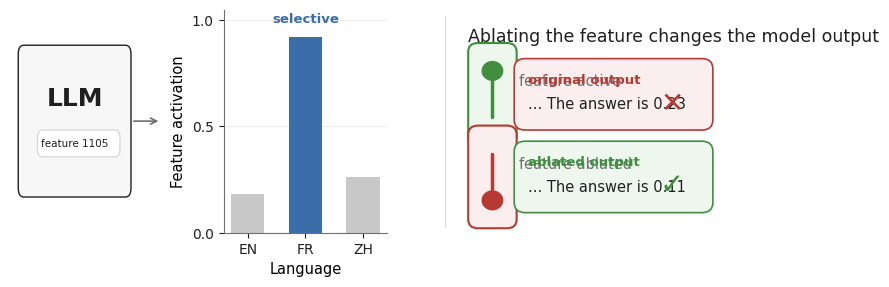

Reproduce this figure in Python.
import matplotlib.pyplot as plt
from matplotlib.patches import FancyBboxPatch, Rectangle, Circle
from matplotlib.lines import Line2D
import matplotlib as mpl

# ----------------------------
# Editable figure parameters
# ----------------------------
feature_id = "1105"

languages = ["EN", "FR", "ZH"]
activations = [0.18, 0.92, 0.26]   # illustrative values
highlight_lang = "FR"

baseline_output = "... The answer is 0.23"
ablated_output = "... The answer is 0.11"

out_base = "feature_1105_ablation_figure"

# ----------------------------
# Style
# ----------------------------
mpl.rcParams.update({
    "font.family": "DejaVu Sans",
    "font.size": 11,
    "axes.linewidth": 0.8,
    "xtick.major.width": 0.8,
    "ytick.major.width": 0.8,
})

ink = "#1f1f1f"
muted = "#6f6f6f"
light = "#f7f7f7"
line = "#d9d9d9"

blue = "#3b6ea8"
blue_light = "#e8f0fa"

green = "#3f8f3f"
green_light = "#edf7ed"

red = "#b63a32"
red_light = "#faeeee"


# ----------------------------
# Helper drawing functions
# ----------------------------
def rounded_box(ax, xy, w, h, fc="white", ec=ink, lw=1.0, radius=0.08):
    box = FancyBboxPatch(
        xy, w, h,
        boxstyle=f"round,pad=0.02,rounding_size={radius}",
        facecolor=fc,
        edgecolor=ec,
        linewidth=lw,
        transform=ax.transAxes,
        clip_on=False,
    )
    ax.add_patch(box)
    return box


def draw_switch(ax, center, on=True, scale=1.0):
    """
    Draw a vertical toggle switch in axes coordinates.
    """
    cx, cy = center
    w = 0.16 * scale
    h = 0.42 * scale

    color = green if on else red
    fill = green_light if on else red_light

    rounded_box(
        ax,
        (cx - w / 2, cy - h / 2),
        w,
        h,
        fc=fill,
        ec=color,
        lw=1.5,
        radius=0.04 * scale,
    )

    knob_r = 0.045 * scale
    knob_y = cy + h * 0.25 if on else cy - h * 0.25

    ax.add_line(Line2D(
        [cx, cx],
        [cy - h * 0.24, cy + h * 0.24],
        transform=ax.transAxes,
        color=color,
        linewidth=2.5 * scale,
        solid_capstyle="round",
        clip_on=False,
    ))

    ax.add_patch(Circle(
        (cx, knob_y),
        knob_r,
        transform=ax.transAxes,
        facecolor=color,
        edgecolor="none",
        clip_on=False,
    ))


def output_box(ax, xy, text, color, fill, label):
    """
    Draw a small model-output card.
    """
    x, y = xy
    rounded_box(ax, (x, y), 0.78, 0.28, fc=fill, ec=color, lw=1.2, radius=0.045)

    ax.text(
        x + 0.035, y + 0.205,
        label,
        transform=ax.transAxes,
        ha="left",
        va="center",
        fontsize=9.5,
        color=color,
        weight="bold",
    )

    ax.text(
        x + 0.035, y + 0.095,
        text,
        transform=ax.transAxes,
        ha="left",
        va="center",
        fontsize=10.5,
        color=ink,
    )


# ----------------------------
# Figure layout
# ----------------------------
fig = plt.figure(figsize=(7.4, 3.1), dpi=300)
gs = fig.add_gridspec(
    1, 3,
    width_ratios=[1.05, 1.25, 1.85],
    left=0.045,
    right=0.985,
    bottom=0.18,
    top=0.90,
    wspace=0.42,
)

ax_model = fig.add_subplot(gs[0, 0])
ax_act = fig.add_subplot(gs[0, 1])
ax_ablate = fig.add_subplot(gs[0, 2])

# ----------------------------
# Panel A: LLM feature
# ----------------------------
ax_model.set_axis_off()

rounded_box(
    ax_model,
    (0.08, 0.18),
    0.78,
    0.64,
    fc=light,
    ec=ink,
    lw=1.0,
    radius=0.04,
)

ax_model.text(
    0.47, 0.60,
    "LLM",
    transform=ax_model.transAxes,
    ha="center",
    va="center",
    fontsize=18,
    weight="bold",
    color=ink,
)

rounded_box(
    ax_model,
    (0.22, 0.36),
    0.56,
    0.08,
    fc="white",
    ec=line,
    lw=1.0,
    radius=0.035,
)

ax_model.text(
    0.47, 0.40,
    f"feature {feature_id}",
    transform=ax_model.transAxes,
    ha="center",
    va="center",
    fontsize=7.5,
    color=ink,
)

ax_model.annotate(
    "",
    xy=(1.10, 0.50),
    xytext=(0.88, 0.50),
    xycoords=ax_model.transAxes,
    textcoords=ax_model.transAxes,
    arrowprops=dict(arrowstyle="->", color=muted, lw=1.2),
    clip_on=False,
)

# ----------------------------
# Panel B: language activation
# ----------------------------
bar_colors = [
    blue if lang == highlight_lang else "#c8c8c8"
    for lang in languages
]

ax_act.bar(languages, activations, color=bar_colors, width=0.58)

ax_act.set_ylim(0, 1.05)
ax_act.set_ylabel("Feature activation", fontsize=10.5)
ax_act.set_xlabel("Language", fontsize=10.5)

ax_act.spines["top"].set_visible(False)
ax_act.spines["right"].set_visible(False)
ax_act.spines["left"].set_color(muted)
ax_act.spines["bottom"].set_color(muted)

ax_act.tick_params(axis="both", labelsize=10, colors=ink)
ax_act.set_yticks([0, 0.5, 1.0])
ax_act.grid(axis="y", color="#ededed", linewidth=0.8)
ax_act.set_axisbelow(True)

# Annotate FR bar
fr_idx = languages.index(highlight_lang)
ax_act.text(
    fr_idx,
    activations[fr_idx] + 0.055,
    "selective",
    ha="center",
    va="bottom",
    fontsize=9.5,
    color=blue,
    weight="bold",
)

# ----------------------------
# Panel C: ablation and outputs
# ----------------------------
ax_ablate.set_axis_off()

ax_ablate.text(
    0.02, 0.88,
    "Ablating the feature changes the model output",
    transform=ax_ablate.transAxes,
    ha="left",
    va="center",
    fontsize=12.5,
    color=ink,
)

# On condition
draw_switch(ax_ablate, center=(0.12, 0.62), on=True, scale=1.0)
ax_ablate.text(
    0.23, 0.68,
    "feature active",
    transform=ax_ablate.transAxes,
    ha="left",
    va="center",
    fontsize=10.5,
    color=muted,
)
output_box(
    ax_ablate,
    xy=(0.23, 0.48),
    text=baseline_output,
    color=red,
    fill=red_light,
    label="original output",
)

# X mark
ax_ablate.text(
    0.86, 0.58,
    "✕",
    transform=ax_ablate.transAxes,
    ha="center",
    va="center",
    fontsize=20,
    color=red,
    weight="bold",
)

# Off condition
draw_switch(ax_ablate, center=(0.12, 0.25), on=False, scale=1.0)
ax_ablate.text(
    0.23, 0.31,
    "feature ablated",
    transform=ax_ablate.transAxes,
    ha="left",
    va="center",
    fontsize=10.5,
    color=muted,
)
output_box(
    ax_ablate,
    xy=(0.23, 0.11),
    text=ablated_output,
    color=green,
    fill=green_light,
    label="ablated output",
)

# Check mark
ax_ablate.text(
    0.86, 0.21,
    "✓",
    transform=ax_ablate.transAxes,
    ha="center",
    va="center",
    fontsize=21,
    color=green,
    weight="bold",
)

# Thin visual separator between activation and ablation panels
bbox = ax_ablate.get_position()
fig.add_artist(Line2D(
    [bbox.x0 - 0.025, bbox.x0 - 0.025],
    [bbox.y0 + 0.02, bbox.y1 - 0.02],
    transform=fig.transFigure,
    color=line,
    linewidth=0.8,
))

# ----------------------------
# Save
# ----------------------------
fig.savefig(f"{out_base}.png", dpi=300)
# fig.savefig(f"{out_base}.pdf")
# fig.savefig(f"{out_base}.svg")

# plt.show()
